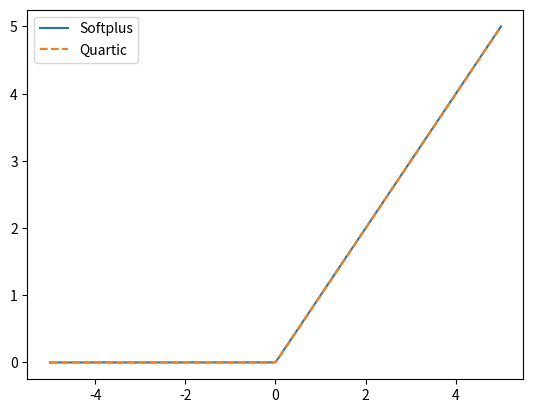

Write Python code to recreate this figure.
import numpy as np 

class SmoothPlusApproximationSoftplus:
    def __init__(self, epsilon=1e-2):
        self.epsilon = epsilon 

    def __call__(self, t):
        return self.epsilon * np.log(1 + np.exp(t/self.epsilon))

    def grad(self, t):
        return 1/(1 + np.exp(-t/self.epsilon))

    def hessian(self, t):
        return 1/(2*self.epsilon) * 1/(np.cosh(t/self.epsilon) + 1)


class SmoothPlusApproximationQuartic:
    def __init__(self, epsilon=1e-2):
        self.epsilon = epsilon 

    def __call__(self, t):
        # return np.where(t >= 0, 1, 0) * np.where(t < self.epsilon, 1, 0) * (t**3/self.epsilon**2 - t**4/(2*self.epsilon**3)) \
        #         + np.where(t >= self.epsilon, 1, 0) * (t - self.epsilon/2)
        return np.where(t >= 0, 1, 0) * np.where(t < self.epsilon, t**3/self.epsilon**2 - t**4/(2*self.epsilon**3), 0) \
                + np.where(t >= self.epsilon, 1, 0) * (t - self.epsilon/2)

    def grad(self, t):
        return np.where(t >= 0, 1, 0) * np.where(t < self.epsilon, 3*t**2/self.epsilon**2 - 2*t**3/self.epsilon**3, 0) \
                + np.where(t >= self.epsilon, 1, 0)

    def hessian(self, t):
        return np.where(t >= 0, 1, 0) * np.where(t < self.epsilon, 6*t/self.epsilon**2 - 6*t**2/self.epsilon**3, 0)


def finiteDifferenceCheckApproximation(approx, t, dt, delta=1e-3):
    f0 = approx(t)
    f1 = approx(t + delta * dt)
    g0 = approx.grad(t) 
    g1 = approx.grad(t + delta * dt)
    h0 = approx.hessian(t)

    # print("Analytic gradient: ", g0)
    # print("FD gradient: ", (f1 - f0)/delta)
    print("Gradient error: ", np.linalg.norm(g0 - 1/delta * (f1-f0)))
    # print("Analytic hessian: ", h0)
    # print("FD hessian: ", (g1 - g0)/delta)
    print("Hessian error: ", np.linalg.norm(h0 - 1/delta * (g1-g0)))



if __name__ == "__main__":
    import matplotlib.pyplot as plt 
    softplus = SmoothPlusApproximationSoftplus()
    quartic = SmoothPlusApproximationQuartic()
    
    t = np.linspace(-5, 5, 200)
    plt.figure()
    plt.plot(t, softplus(t), '-',label="Softplus")
    plt.plot(t, quartic(t), '--', label="Quartic")
    plt.legend()
    plt.show()

    np.random.seed(1)

    print("t is scalar")
    t = np.random.randn()
    dt = 1.0
    print("FD check softplus")
    finiteDifferenceCheckApproximation(softplus, t, dt)
    print("FD check quartic")
    finiteDifferenceCheckApproximation(quartic, t, dt)

    
    print("t is numpy array")
    t = np.linspace(-5, 5, 200)
    dt = np.ones_like(t)
    print("FD check softplus")
    finiteDifferenceCheckApproximation(softplus, t, dt)
    print("FD check quartic")
    finiteDifferenceCheckApproximation(quartic, t, dt)


